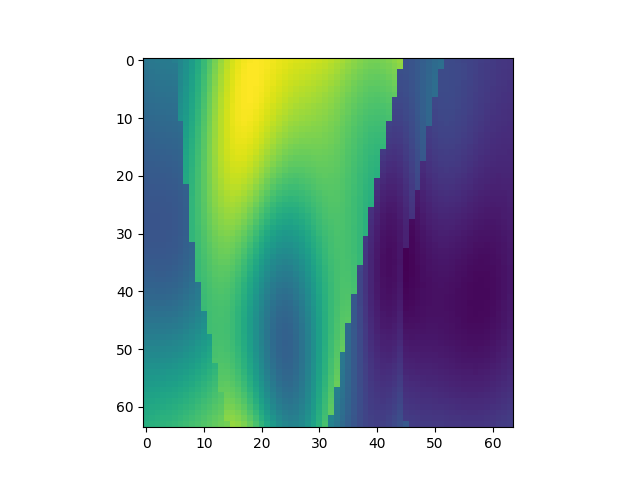

Data behind this chart, as committed beside it:
, x, y, z, IC
14144, 1, 222, 1, 1.858
14145, 1, 222, 2, 1.873
14146, 1, 222, 3, 1.883
14147, 1, 222, 4, 1.887
14148, 1, 222, 5, 1.89
14149, 1, 222, 6, 1.918
14150, 1, 222, 7, 1.965
14151, 1, 222, 8, 2.028
14152, 1, 222, 9, 2.104
14153, 1, 222, 10, 2.19
14154, 1, 222, 11, 2.282
14155, 1, 222, 12, 2.375
14156, 1, 222, 13, 2.465
14157, 1, 222, 14, 2.547
14158, 1, 222, 15, 2.619
14159, 1, 222, 16, 2.678
14160, 1, 222, 17, 2.722
14161, 1, 222, 18, 2.752
14162, 1, 222, 19, 2.768
14163, 1, 222, 20, 2.772
14164, 1, 222, 21, 2.768
14165, 1, 222, 22, 2.758
14166, 1, 222, 23, 2.744
14167, 1, 222, 24, 2.73
14168, 1, 222, 25, 2.716
14169, 1, 222, 26, 2.704
14170, 1, 222, 27, 2.695
14171, 1, 222, 28, 2.686
14172, 1, 222, 29, 2.678
14173, 1, 222, 30, 2.668
14174, 1, 222, 31, 2.656
14175, 1, 222, 32, 2.641
14176, 1, 222, 33, 2.621
14177, 1, 222, 34, 2.598
14178, 1, 222, 35, 2.571
14179, 1, 222, 36, 2.544
14180, 1, 222, 37, 2.517
14181, 1, 222, 38, 2.493
14182, 1, 222, 39, 2.475
14183, 1, 222, 40, 2.464
14184, 1, 222, 41, 2.461
14185, 1, 222, 42, 2.468
14186, 1, 222, 43, 2.484
14187, 1, 222, 44, 2.509
14188, 1, 222, 45, 2.54
14189, 1, 222, 46, 1.645
14190, 1, 222, 47, 1.662
14191, 1, 222, 48, 1.689
14192, 1, 222, 49, 1.721
14193, 1, 222, 50, 1.755
14194, 1, 222, 51, 1.787
14195, 1, 222, 52, 1.815
14196, 1, 222, 53, 1.613
14197, 1, 222, 54, 1.608
14198, 1, 222, 55, 1.598
14199, 1, 222, 56, 1.585
14200, 1, 222, 57, 1.572
14201, 1, 222, 58, 1.558
14202, 1, 222, 59, 1.545
14203, 1, 222, 60, 1.534
... 4,036 more rows
